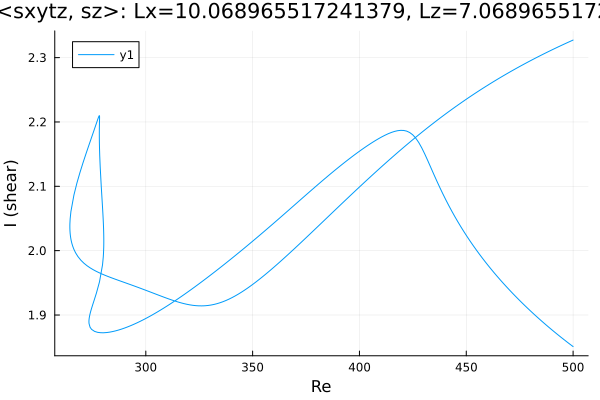

The data file committed next to this chart (first rows):
Re, shear
500.0, 2.327
498.8, 2.325
497.4, 2.323
495.9, 2.321
494.5, 2.319
493.1, 2.317
491.7, 2.315
490.3, 2.312
488.9, 2.31
487.5, 2.308
486, 2.305
484.6, 2.303
483.2, 2.301
481.8, 2.298
480.4, 2.296
479, 2.293
477.6, 2.291
476.1, 2.288
474.7, 2.286
473.3, 2.283
471.9, 2.28
470.5, 2.278
469.1, 2.275
467.7, 2.272
466.2, 2.27
464.8, 2.267
463.4, 2.264
462, 2.261
460.6, 2.258
459.2, 2.255
457.8, 2.252
456.3, 2.249
454.9, 2.246
453.5, 2.243
452.1, 2.24
450.7, 2.237
449.3, 2.234
447.9, 2.23
446.4, 2.227
445, 2.224
443.6, 2.22
442.2, 2.217
440.8, 2.214
439.4, 2.21
438, 2.207
436.5, 2.203
435.1, 2.199
433.7, 2.196
432.3, 2.192
430.9, 2.188
429.5, 2.185
428.1, 2.181
426.6, 2.177
425.2, 2.173
423.8, 2.169
422.4, 2.165
421, 2.161
419.6, 2.157
418.2, 2.153
416.7, 2.149
... 511 more rows
